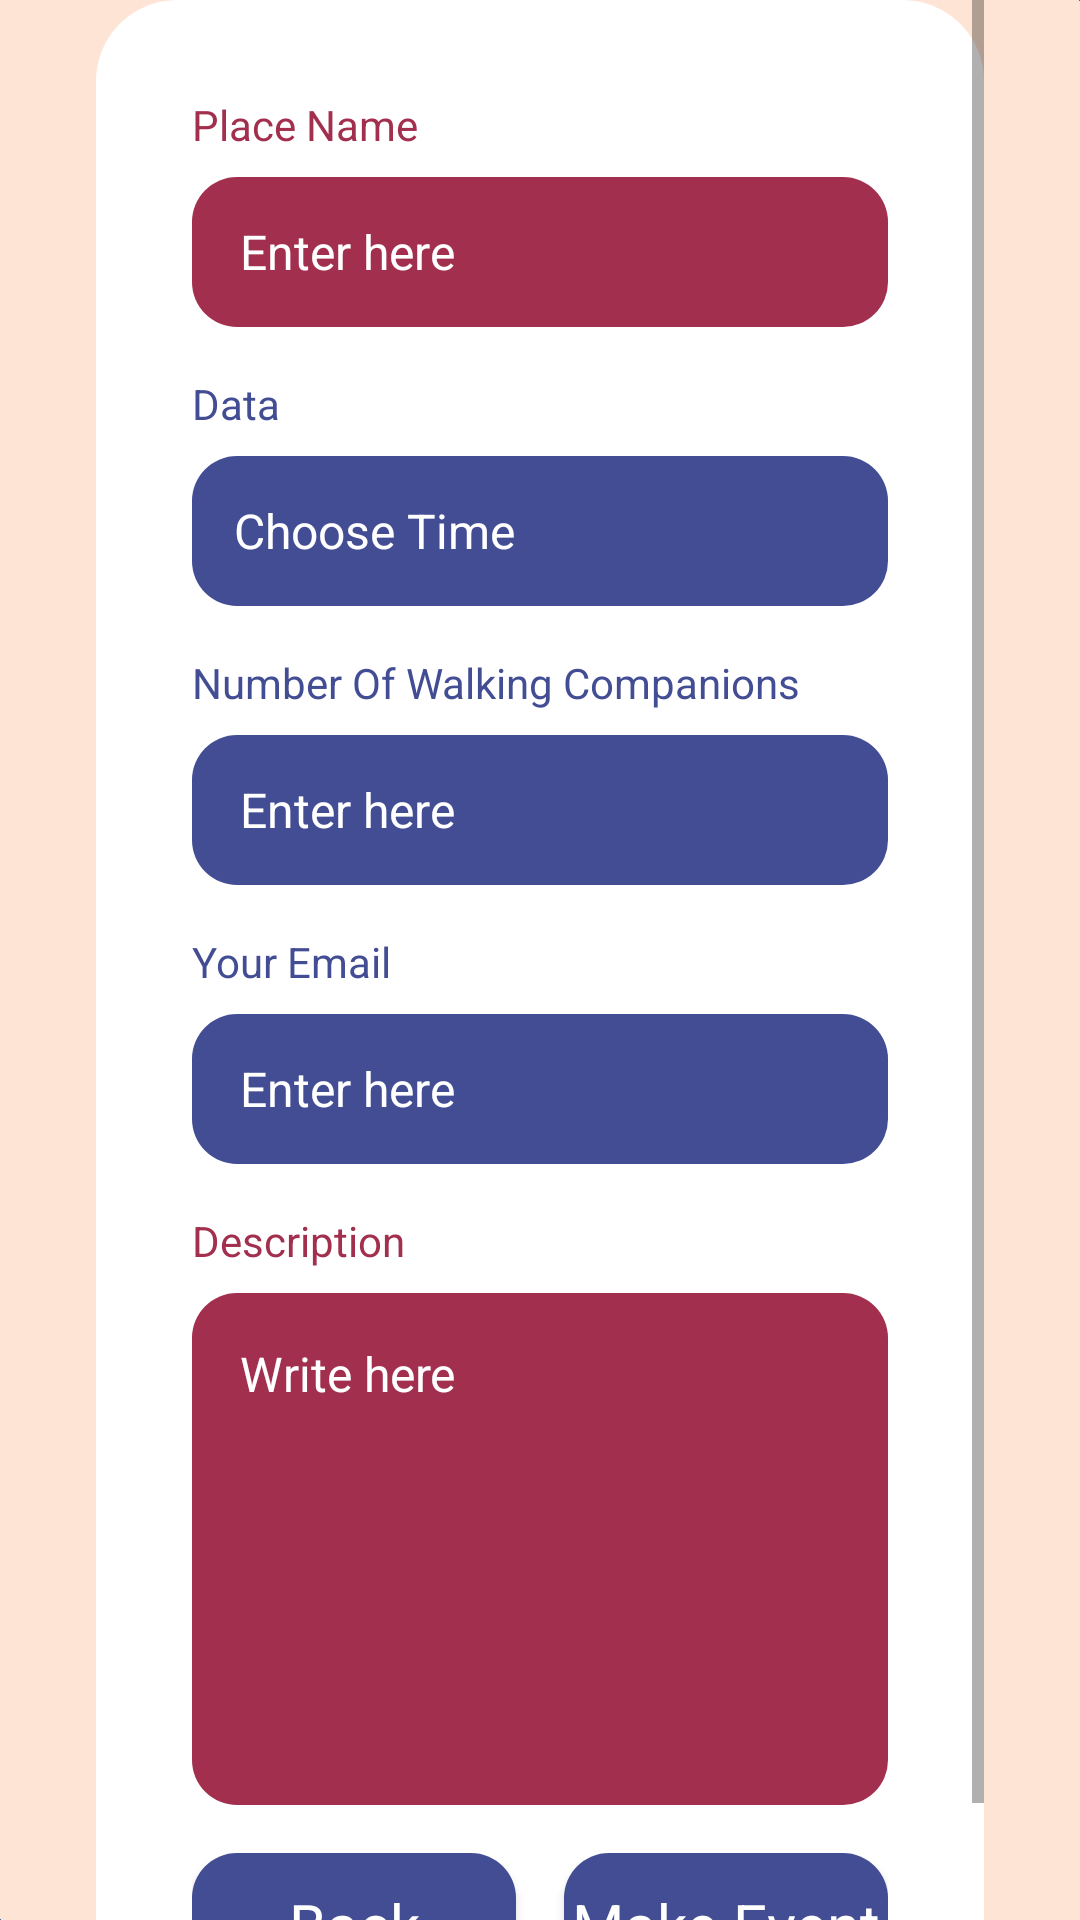

Produce the Android XML layout that renders to this screen, including the resource entries it uses.
<!-- AndroidManifest.xml: application theme Theme.TimeTwist -->
<!-- res/layout/fragment_make_event.xml -->
<?xml version="1.0" encoding="utf-8"?>
<RelativeLayout xmlns:android="http://schemas.android.com/apk/res/android"
    xmlns:app="http://schemas.android.com/apk/res-auto"
    xmlns:tools="http://schemas.android.com/tools"
    android:layout_width="match_parent"
    android:layout_height="match_parent"
    android:background="@color/albescent_white"
    tools:context=".events.MakeEventFragment">

    <ImageView
        android:layout_width="wrap_content"
        android:layout_height="wrap_content"
        android:layout_alignParentTop="true"
        android:layout_alignParentEnd="true"
        app:srcCompat="@drawable/top_background" />


    <ImageView
        android:layout_width="wrap_content"
        android:layout_height="wrap_content"
        android:layout_alignParentStart="true"
        android:layout_alignParentBottom="true"
        android:rotation="180"
        app:srcCompat="@drawable/top_background" />

    <LinearLayout
        android:layout_width="match_parent"
        android:layout_height="wrap_content"
        android:layout_centerVertical="true"
        android:layout_marginHorizontal="32dp"
        android:orientation="vertical">

        <ScrollView
            android:layout_width="match_parent"
            android:layout_height="wrap_content">

            <LinearLayout
                android:id="@+id/linear"
                android:layout_width="match_parent"
                android:layout_height="wrap_content"
                android:layout_gravity="center_horizontal"
                android:background="@drawable/background_white"
                android:orientation="vertical"
                android:scrollbars="vertical">

                <TextView
                    android:layout_width="match_parent"
                    android:layout_height="wrap_content"
                    android:layout_marginHorizontal="32dp"
                    android:layout_marginTop="32dp"
                    android:layout_marginBottom="8dp"
                    android:text="Place Name"
                    android:textColor="@color/amaranth_purple" />

                <AutoCompleteTextView
                    android:id="@+id/name"
                    android:layout_width="match_parent"
                    android:layout_height="50dp"
                    android:layout_marginHorizontal="32dp"
                    android:background="@drawable/background_red"
                    android:hint="Enter here"
                    android:inputType="text"
                    android:paddingHorizontal="16dp"
                    android:textColor="@color/white"
                    android:textColorHint="@color/white"
                    android:textSize="16sp" />


                <TextView
                    android:layout_width="match_parent"
                    android:layout_height="wrap_content"
                    android:layout_marginHorizontal="32dp"
                    android:layout_marginTop="16dp"
                    android:layout_marginBottom="8dp"
                    android:text="Data"
                    android:textColor="@color/marian_blue" />

                <TextView
                    android:id="@+id/time"
                    android:layout_width="match_parent"
                    android:layout_height="50dp"
                    android:layout_marginHorizontal="32dp"
                    android:background="@drawable/background_blue"
                    android:hint="Choose Time"
                    android:padding="14dp"
                    android:textColor="@color/white"
                    android:textColorHint="@color/white"
                    android:textSize="16sp" />

                <TextView
                    android:layout_width="wrap_content"
                    android:layout_height="wrap_content"
                    android:layout_marginHorizontal="32dp"
                    android:layout_marginTop="16dp"
                    android:layout_marginBottom="8dp"
                    android:text="Number Of Walking Companions"
                    android:textColor="@color/marian_blue" />

                <EditText
                    android:id="@+id/companions"
                    android:layout_width="match_parent"
                    android:layout_height="50dp"
                    android:layout_marginHorizontal="32dp"
                    android:background="@drawable/background_blue"
                    android:ems="10"
                    android:hint="Enter here"
                    android:inputType="number"
                    android:paddingStart="16dp"
                    android:paddingEnd="16dp"
                    android:textColor="@color/white"
                    android:textColorHint="@color/white"
                    android:textSize="16sp" />

                <TextView
                    android:layout_width="wrap_content"
                    android:layout_height="wrap_content"
                    android:layout_marginHorizontal="32dp"
                    android:layout_marginTop="16dp"
                    android:layout_marginBottom="8dp"
                    android:text="Your Email"
                    android:textColor="@color/marian_blue" />

                <EditText
                    android:id="@+id/email"
                    android:layout_width="match_parent"
                    android:layout_height="50dp"
                    android:layout_marginHorizontal="32dp"
                    android:background="@drawable/background_blue"
                    android:ems="10"
                    android:hint="Enter here"
                    android:inputType="textEmailAddress"
                    android:paddingStart="16dp"
                    android:paddingEnd="16dp"
                    android:textColor="@color/white"
                    android:textColorHint="@color/white"
                    android:textSize="16sp" />

                <TextView
                    android:layout_width="match_parent"
                    android:layout_height="wrap_content"
                    android:layout_marginHorizontal="32dp"
                    android:layout_marginTop="16dp"
                    android:layout_marginBottom="8dp"
                    android:text="Description"
                    android:textColor="@color/amaranth_purple" />

                <EditText
                    android:id="@+id/description"
                    android:layout_width="match_parent"
                    android:layout_height="wrap_content"
                    android:layout_marginHorizontal="32dp"
                    android:background="@drawable/background_red"
                    android:ems="10"
                    android:gravity="top|start"
                    android:hint="Write here "
                    android:inputType="textMultiLine"
                    android:lines="8"
                    android:paddingHorizontal="16dp"
                    android:paddingTop="16dp"
                    android:scrollbars="vertical"
                    android:textColor="@color/white"
                    android:textColorHint="@color/white"
                    android:textSize="16sp" />

                <LinearLayout
                    android:layout_width="match_parent"
                    android:layout_height="match_parent"
                    android:layout_marginHorizontal="32dp"
                    android:layout_marginTop="16dp"
                    android:layout_marginBottom="16dp"
                    android:gravity="center"
                    android:orientation="horizontal">

                    <Button
                        android:id="@+id/back"
                        style="@android:style/Widget.Button"
                        android:layout_width="0dp"
                        android:layout_height="wrap_content"
                        android:layout_weight="1"
                        android:background="@drawable/background_blue"
                        android:text="Back"
                        android:textColor="@color/white"
                        android:textSize="20sp" />

                    <Button
                        android:id="@+id/makeEvent"
                        style="@android:style/Widget.Button"
                        android:layout_width="0dp"
                        android:layout_height="wrap_content"
                        android:layout_marginStart="16dp"
                        android:layout_weight="1"
                        android:background="@drawable/background_blue"
                        android:text="Make Event"
                        android:textColor="@color/white"
                        android:textSize="20sp" />
                </LinearLayout>
            </LinearLayout>
        </ScrollView>
    </LinearLayout>
</RelativeLayout>
<!-- resources referenced by this layout -->
<resources>
  <color name="albescent_white">#fee4d5</color>
  <color name="amaranth_purple">#a22f4e</color>
  <color name="marian_blue">#434D94</color>
  <color name="white">#FFFFFFFF</color>
  <!-- drawable background_blue (drawable) -->
  <?xml version="1.0" encoding="utf-8"?>
  <selector xmlns:android="http://schemas.android.com/apk/res/android">
      <item>
          <shape android:shape="rectangle">
              <solid android:color="@color/marian_blue" />
              <corners android:radius="15dp" />
          </shape>
      </item>
  </selector>
  <!-- drawable background_red (drawable) -->
  <?xml version="1.0" encoding="utf-8"?>
  <selector xmlns:android="http://schemas.android.com/apk/res/android">
      <item>
          <shape android:shape="rectangle">
              <corners android:radius="15dp"/>
              <solid android:color="@color/amaranth_purple"/>
          </shape>
      </item>
  </selector>
  <!-- drawable background_white (drawable) -->
  <?xml version="1.0" encoding="utf-8"?>
  <selector xmlns:android="http://schemas.android.com/apk/res/android">
      <item>
          <shape android:shape="rectangle">
              <corners android:radius="27dp"/>
              <solid android:color="@color/white"/>
          </shape>
      </item>
  </selector>
  <!-- drawable top_background (drawable) -->
  <?xml version="1.0" encoding="utf-8"?>
  <selector xmlns:android="http://schemas.android.com/apk/res/android">
      <item>
          <shape android:shape="rectangle">
              <gradient android:angle="270" android:startColor="@color/blue"
                  android:endColor="@color/capri" />
              <corners android:bottomLeftRadius="64dp" android:bottomRightRadius="64dp" />
          </shape>
      </item>
  </selector>
  <style name="Theme.TimeTwist" parent="Base.Theme.TimeTwist" />
  <color name="blue">#00406C</color>
  <color name="capri">#5781f1</color>
  <style name="Base.Theme.TimeTwist" parent="Theme.AppCompat.DayNight.NoActionBar">
          <item name="android:navigationBarColor">@color/marian_blue</item>
      </style>
</resources>
